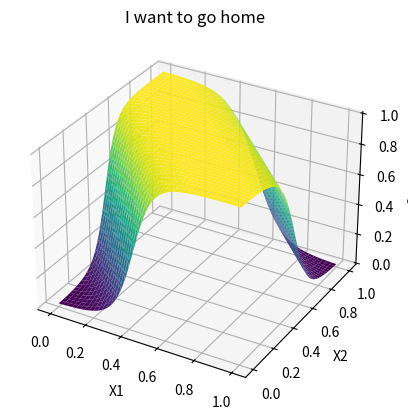

Write the Python code that produced this figure.
import numpy as np
import random
import math
import matplotlib.pyplot as plt
from mpl_toolkits.mplot3d import Axes3D
def sigmoid(data) :
    return 1.0 / (1.0 + math.exp(-data))

x1 = [0.0, 1.0, 0.0, 1.0]
x2 = [0.0, 0.0, 1.0, 1.0]
target = [0.0, 1.0, 1.0, 0.0]
output = [0.0, 0.0, 0.0, 0.0]
bias = 1.0
hid1_no = 2
error = 0.0
total_error = 0.0

delta = [0.0, 0.0, 0.0]    # 역전파 변수
delta_error = [0.0, 0.0]

lrate = 0.01
epochs = 1000000

hiddenLayer = np.zeros(hid1_no, dtype=np.float32) #히든레이어 값 두개 받기위해서 두개 선언
weight = [[0.0, 0.0, 0.0],[0.0, 0.0, 0.0],[0.0, 0.0, 0.0]]

for i in range(3):
    for j in range(3):
        weight[i][j] = random.random() #가중치 초기화
        print("weight = %f\t" % weight[i][j])
    print("\n")


def learn():
    for epoch in range(epochs):
        total_error = 0.0
        for i in range(4):
            for k in range(2):
                 hiddenLayer[k] = sigmoid((x1[i] * weight[k][0]) + (x2[i] * weight[k][1]) + (bias * weight[k][2]))
            output[i] = (hiddenLayer[0] * weight[2][0]) + (hiddenLayer[1] * weight[2][1]) + (bias * weight[2][2]) #입력층에서 은닉층으로 가는 구간
            output[i] = sigmoid(output[i]) #간 다음 각 시그모이드 씌우기
            error = target[i] - output[i]
            total_error += math.pow(error, 2)  # 에러 제곱 합 구하기 (에너지)
            # 시그모이드 미분을 이용하여 출력층과 은닉층 사이의 에러값을 찾음
            delta[2] = error * output[i] * (1 - output[i])  # 가로가 시그모이드 도함수
            #다시한번 시그모이드 도함수를 이용하여 입력층과 은닉층 사이의 에러값을 찾아냄
            for k in range(2): # 히든 델타 값
                 delta[k] = delta[2] * weight[2][k] * hiddenLayer[k] * (1 - hiddenLayer[k])
            
            #업!데!이!트!
            weight[0][0] += lrate * delta[0] * x1[i]
            weight[0][1] += lrate * delta[0] * x2[i]
            weight[0][2] += lrate * delta[0]
            
            weight[1][0] += lrate * delta[1] * x1[i]
            weight[1][1] += lrate * delta[1] * x2[i]
            weight[1][2] += lrate * delta[1]

            weight[2][0] += lrate * delta[2] * hiddenLayer[0]
            weight[2][1] += lrate * delta[2] * hiddenLayer[1]
            weight[2][2] += lrate * delta[2]
        #학습수가 10000의 배수일때만 출력하자~ 눈 아프다
        if(epoch % 10000 == 0):
            print("step : %4d    Error : %7.4f " % (epoch, total_error))
learn()
# while True:
#     input1 = int(input("1:"))
#     input2 = int(input("2:"))
#     h_lay1 = sigmoid((input1 * weight[0][0]) + (input2 * weight[0][1]) + (bias * weight[0][2]))
#     h_lay2 = sigmoid((input1 * weight[1][0]) + (input2 * weight[1][1]) + (bias * weight[1][2]))
#     out = sigmoid((h_lay1 * weight[2][0]) + (h_lay2 * weight[2][1]) + (bias * weight[2][2]))
#     print(out)



def sigmoid1(data):
    return 1.0 / (1.0 + np.exp(-data))
def generate_surface(weight):
    X = np.linspace(0, 1, 121)
    Y = np.linspace(0, 1, 121)
    X, Y = np.meshgrid(X, Y)

    h_lay1 = sigmoid1((X * weight[0][0]) + (Y * weight[0][1]) + weight[0][2])
    h_lay2 = sigmoid1((X * weight[1][0]) + (Y * weight[1][1]) + weight[1][2])
    Z = sigmoid1((h_lay1 * weight[2][0]) + (h_lay2 * weight[2][1]) + weight[2][2])

    return X, Y, Z

# 3D 서피스 생성
X, Y, Z = generate_surface(weight)

# 3D 그래프 생성
fig = plt.figure()
ax = fig.add_subplot(111, projection='3d')

# 서피스 플로팅
ax.plot_surface(X, Y, Z, cmap='viridis')

# 라벨 및 타이틀 추가
ax.set_xlabel('X1')
ax.set_ylabel('X2')
ax.set_zlabel('Output')
ax.set_title('I want to go home')

# 그래프 표시
plt.show()
